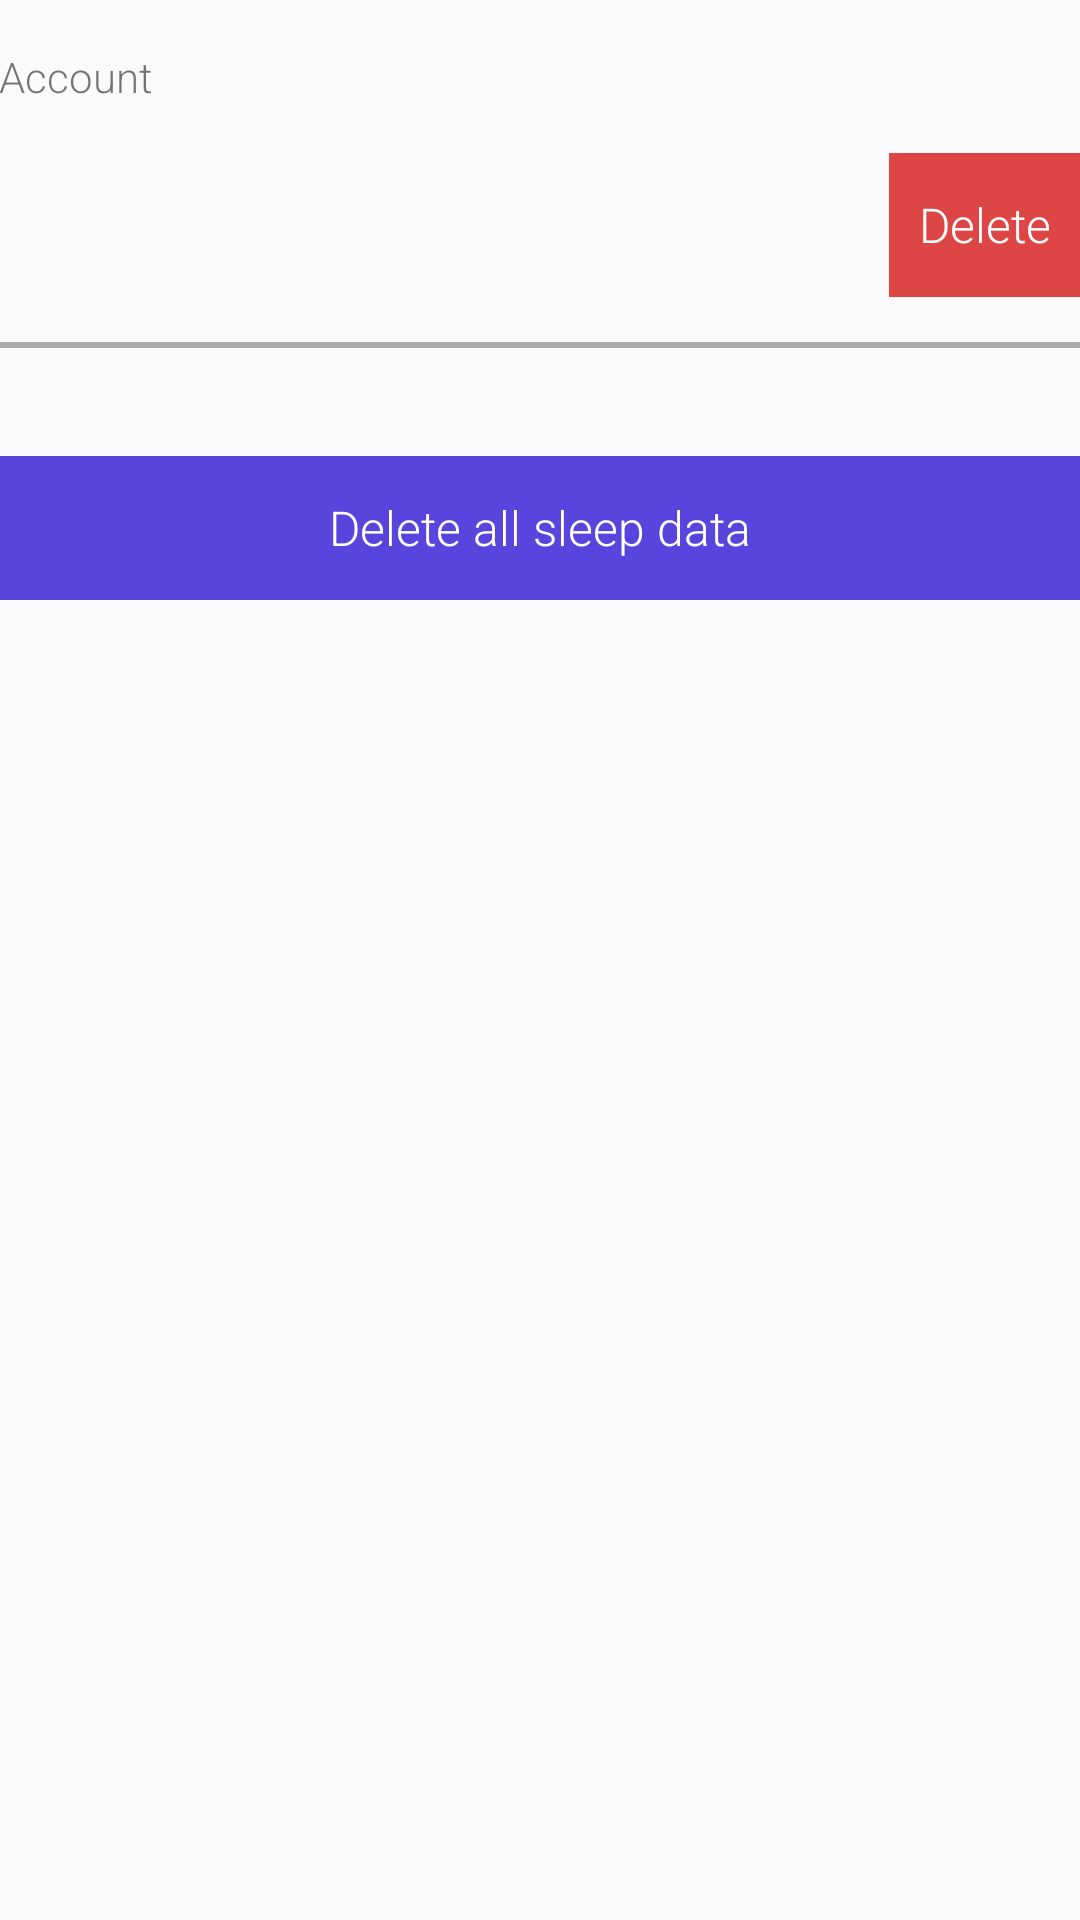

Reconstruct the res/layout file that produces this screen, plus the resources it refers to.
<!-- AndroidManifest.xml: application theme AppTheme -->
<!-- res/layout/activity_account_settings.xml -->
<?xml version="1.0" encoding="utf-8"?>
<LinearLayout xmlns:android="http://schemas.android.com/apk/res/android"
    xmlns:app="http://schemas.android.com/apk/res-auto"
    xmlns:tools="http://schemas.android.com/tools"
    android:layout_width="match_parent"
    android:layout_height="match_parent"
    android:gravity="center_horizontal"
    android:orientation="vertical"
    android:paddingBottom="@dimen/activity_vertical_margin"
    android:paddingLeft="@dimen/activity_horizontal_margin"
    android:paddingRight="@dimen/activity_horizontal_margin"
    android:paddingTop="@dimen/activity_vertical_margin"
    tools:context="com.example.delta.fireapp.AccountSettingsActivity">





    <ScrollView
        android:id="@+id/login_form"
        android:layout_width="match_parent"
        android:layout_height="match_parent">


        <LinearLayout
            android:id="@+id/email_sign_up_form"
            android:layout_width="match_parent"
            android:layout_height="wrap_content"
            android:orientation="vertical"
            android:layout_marginTop="16dp">


            <TextView
                android:id="@+id/lbl_account"
                android:layout_width="wrap_content"
                android:layout_height="wrap_content"
                android:text="Account" />


            <GridLayout
                android:layout_width="match_parent"
                android:layout_height="wrap_content"

                android:columnCount="2"
                android:rowCount="1">

            <TextView

                android:id="@+id/settings_email"
                android:layout_width="wrap_content"
                android:layout_height="wrap_content"
                android:layout_column="0"
                android:layout_marginTop="16dp"
                android:layout_row="0"

                android:background="@android:color/transparent"
                android:textSize="16sp" />

            <Button
                android:id="@+id/btn_delete_account"
                android:layout_width="wrap_content"
                android:layout_height="wrap_content"
                android:layout_column="1"
                android:layout_marginTop="16dp"
                android:layout_row="0"
                android:text="Delete"
                android:layout_gravity="right"
                android:textSize="16sp"
                android:background="#de4545"
                android:textColor="#ffffff"
                android:onClick="deleteAccount"/>


            </GridLayout>
            <View
                android:layout_width="match_parent"
                android:layout_height="2dp"
                android:layout_marginBottom="20dp"
                android:layout_marginTop="15dp"
                android:background="@android:color/darker_gray" />


            <Button
                android:id="@+id/btn_delete_sleep_data"
                android:layout_width="match_parent"
                android:layout_height="wrap_content"
                android:layout_column="1"
                android:layout_marginTop="16dp"
                android:layout_row="0"
                android:background="#5745de"
                android:textColor="#ffffff"
                android:text="Delete all sleep data"
                android:onClick="deleteAllSleepData"
                android:textSize="16sp" />


        </LinearLayout>

    </ScrollView>

</LinearLayout>
<!-- resources referenced by this layout -->
<resources>
  <style name="AppTheme" parent="Theme.AppCompat.Light.DarkActionBar">
          
          <item name="colorPrimary">@color/colorPrimary</item>
          <item name="colorPrimaryDark">@color/colorPrimaryDark</item>
          <item name="colorAccent">@color/colorAccent</item>
          <item name="android:textViewStyle">@style/RobotoTextViewStyle</item>
          <item name="android:buttonStyle">@style/RobotoButtonStyle</item>
      </style>
  <color name="colorPrimary">#AEAFB1</color>
  <color name="colorPrimaryDark">#303F9F</color>
  <color name="colorAccent">#FF4081</color>
  <style name="RobotoTextViewStyle" parent="android:Widget.TextView">
          <item name="android:fontFamily">sans-serif-light</item>
      </style>
  <style name="RobotoButtonStyle" parent="android:Widget.Holo.Button">
          <item name="android:fontFamily">sans-serif-light</item>
      </style>
</resources>
